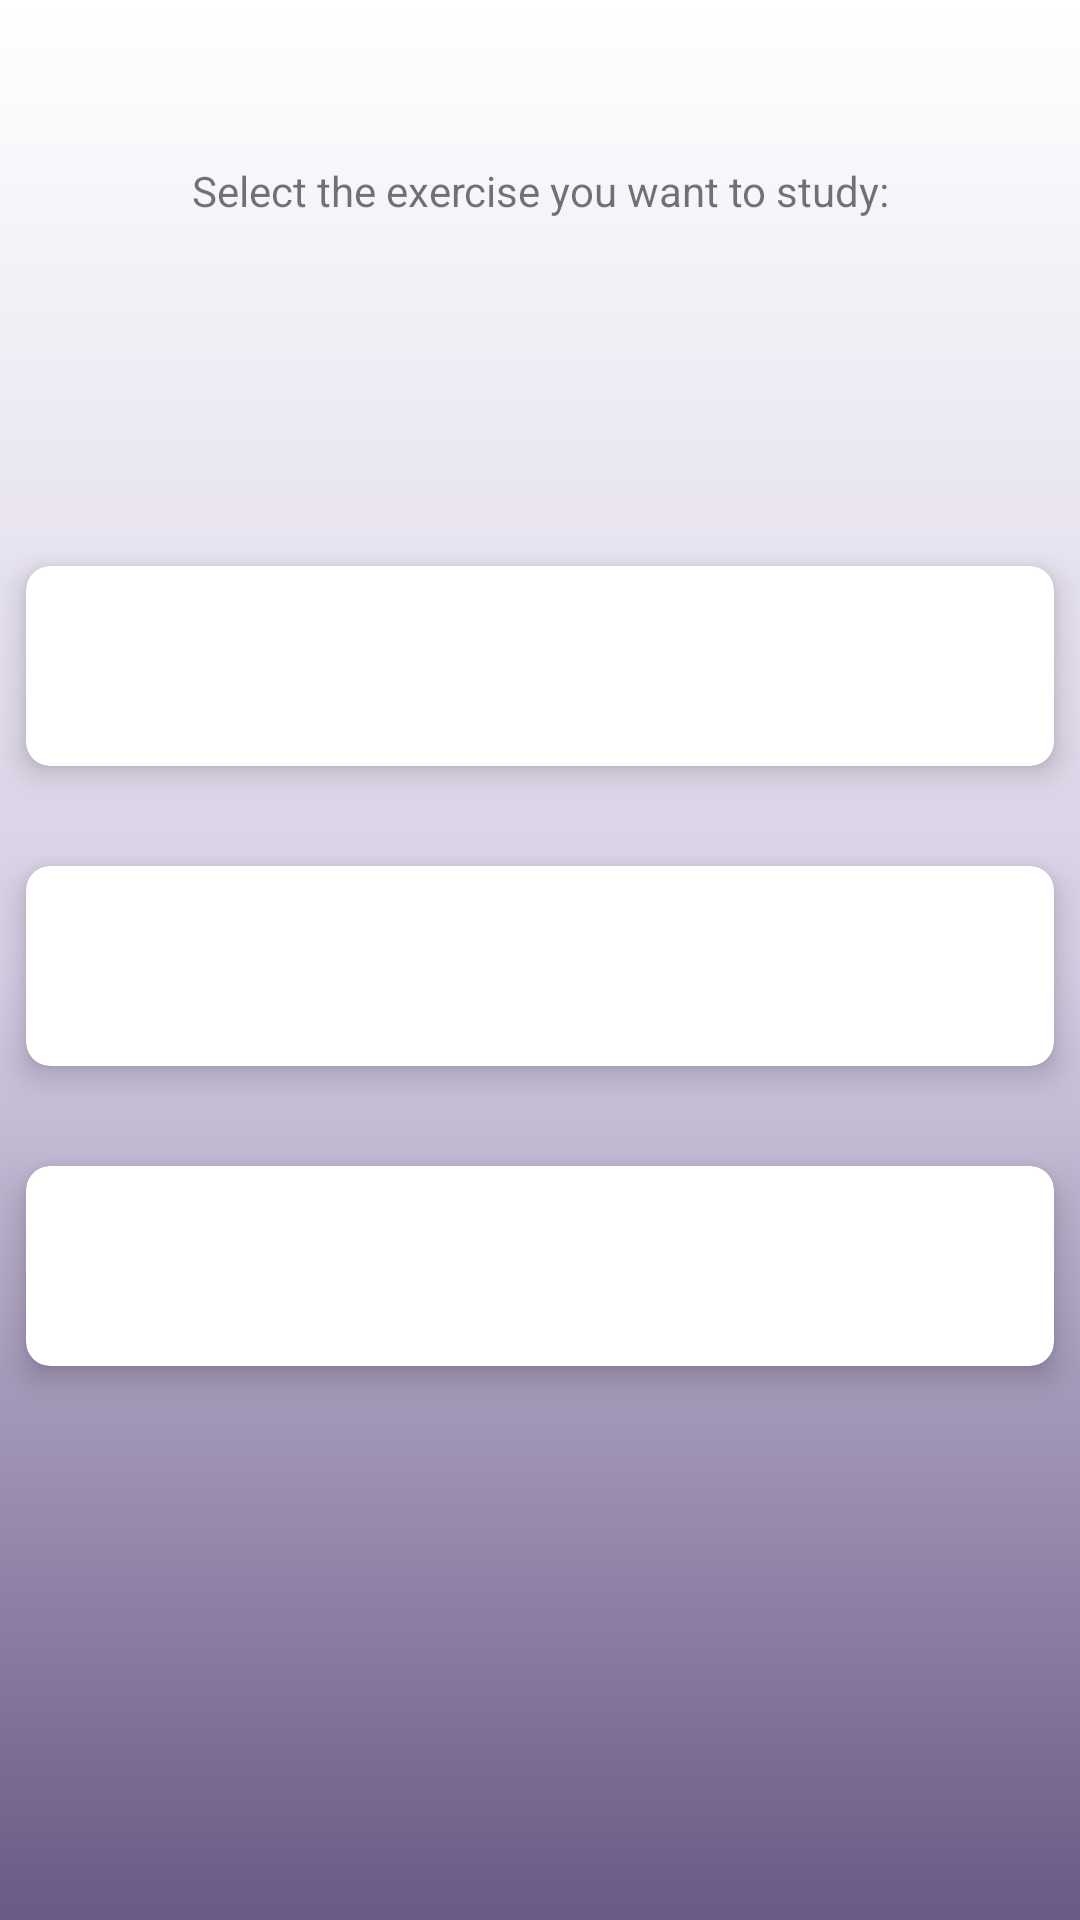

This screen was rendered from an Android layout file. Write that file and the resources it references.
<!-- AndroidManifest.xml: application theme Theme.SmartStrengthLog -->
<!-- res/layout/activity_exercise_selection_progress.xml -->
<?xml version="1.0" encoding="utf-8"?>
<androidx.constraintlayout.widget.ConstraintLayout xmlns:android="http://schemas.android.com/apk/res/android"
    xmlns:app="http://schemas.android.com/apk/res-auto"
    xmlns:tools="http://schemas.android.com/tools"
    android:layout_width="match_parent"
    android:layout_height="match_parent"
    tools:context=".ui.ProgressTracking.ExerciseSelectionProgress"
    android:background="@drawable/gradient_bg_in">



    <LinearLayout
        android:layout_width="match_parent"
        android:layout_height="match_parent"
        android:orientation="vertical"
        app:layout_constraintBottom_toBottomOf="parent"
        app:layout_constraintEnd_toEndOf="parent"
        app:layout_constraintStart_toStartOf="parent"
        app:layout_constraintTop_toTopOf="parent">

        <TextView
            android:id="@+id/routine_selection2"
            android:layout_width="match_parent"
            android:layout_height="127dp"
            android:gravity="center"
            android:text="@string/exercise_selection_text"
            app:layout_constraintBottom_toTopOf="@+id/recyclerView"
            app:layout_constraintEnd_toEndOf="parent"
            app:layout_constraintStart_toStartOf="parent"
            app:layout_constraintTop_toTopOf="parent"
            app:layout_constraintVertical_bias="1.0" />



        <androidx.cardview.widget.CardView
            android:layout_marginTop="50dp"
            app:cardElevation="6dp"
            app:cardUseCompatPadding="true"
            app:cardCornerRadius="8dp"
            android:layout_width="match_parent"
            android:layout_height="90dp">

            <Button
                android:id="@+id/ejercicio1_button"
                android:layout_width="match_parent"
                android:layout_height="wrap_content"
                android:layout_gravity="center"
                android:background="@android:color/transparent"
                android:textColor="@color/black"></Button>



        </androidx.cardview.widget.CardView>


        <androidx.cardview.widget.CardView
            android:layout_marginTop="10dp"
            app:cardElevation="6dp"
            app:cardUseCompatPadding="true"
            app:cardCornerRadius="8dp"
            android:layout_width="match_parent"
            android:layout_height="90dp">

            <Button
                android:id="@+id/ejercicio2_button"
                android:layout_width="match_parent"
                android:layout_height="wrap_content"
                android:layout_gravity="center"
                android:background="@android:color/transparent"
                android:textColor="@color/black"></Button>

        </androidx.cardview.widget.CardView>

        <androidx.cardview.widget.CardView
            android:layout_marginTop="10dp"
            app:cardElevation="6dp"
            app:cardUseCompatPadding="true"
            app:cardCornerRadius="8dp"
            android:layout_width="match_parent"
            android:layout_height="90dp">

            <Button
                android:id="@+id/ejercicio3_button"
                android:layout_width="match_parent"
                android:layout_height="wrap_content"
                android:layout_gravity="center"
                android:background="@android:color/transparent"
                android:textColor="@color/black"></Button>



        </androidx.cardview.widget.CardView>


    </LinearLayout>

</androidx.constraintlayout.widget.ConstraintLayout>
<!-- resources referenced by this layout -->
<resources>
  <color name="black">#FF000000</color>
  <!-- drawable gradient_bg_in (drawable) -->
  <?xml version="1.0" encoding="utf-8"?>
  <shape xmlns:android="http://schemas.android.com/apk/res/android"
      android:shape="rectangle">
  
      <gradient
          android:startColor="@color/startColor_in"
          android:centerColor="@color/midColor_in"
          android:endColor="@color/endColor_in"
          android:angle="90"
          />
  
  </shape>
  <string name="exercise_selection_text">Select the exercise you want to study:</string>
  <style name="Theme.SmartStrengthLog" parent="Theme.MaterialComponents.DayNight.DarkActionBar">
          
          <item name="colorPrimary">@color/purple_500</item>
          <item name="colorPrimaryVariant">@color/purple_700</item>
          <item name="colorOnPrimary">@color/white</item>
          
          <item name="colorSecondary">@color/teal_200</item>
          <item name="colorSecondaryVariant">@color/teal_700</item>
          <item name="colorOnSecondary">@color/black</item>
          
          <item name="android:statusBarColor" tools:targetApi="l">?attr/colorPrimaryVariant</item>
          
      </style>
  <color name="startColor_in">#695985</color>
  <color name="midColor_in">#D6CEE4</color>
  <color name="endColor_in">#FFFFFF</color>
  <color name="purple_500">#FF6200EE</color>
  <color name="purple_700">#FF3700B3</color>
  <color name="white">#FFFFFFFF</color>
  <color name="teal_200">#FF03DAC5</color>
  <color name="teal_700">#FF018786</color>
</resources>
